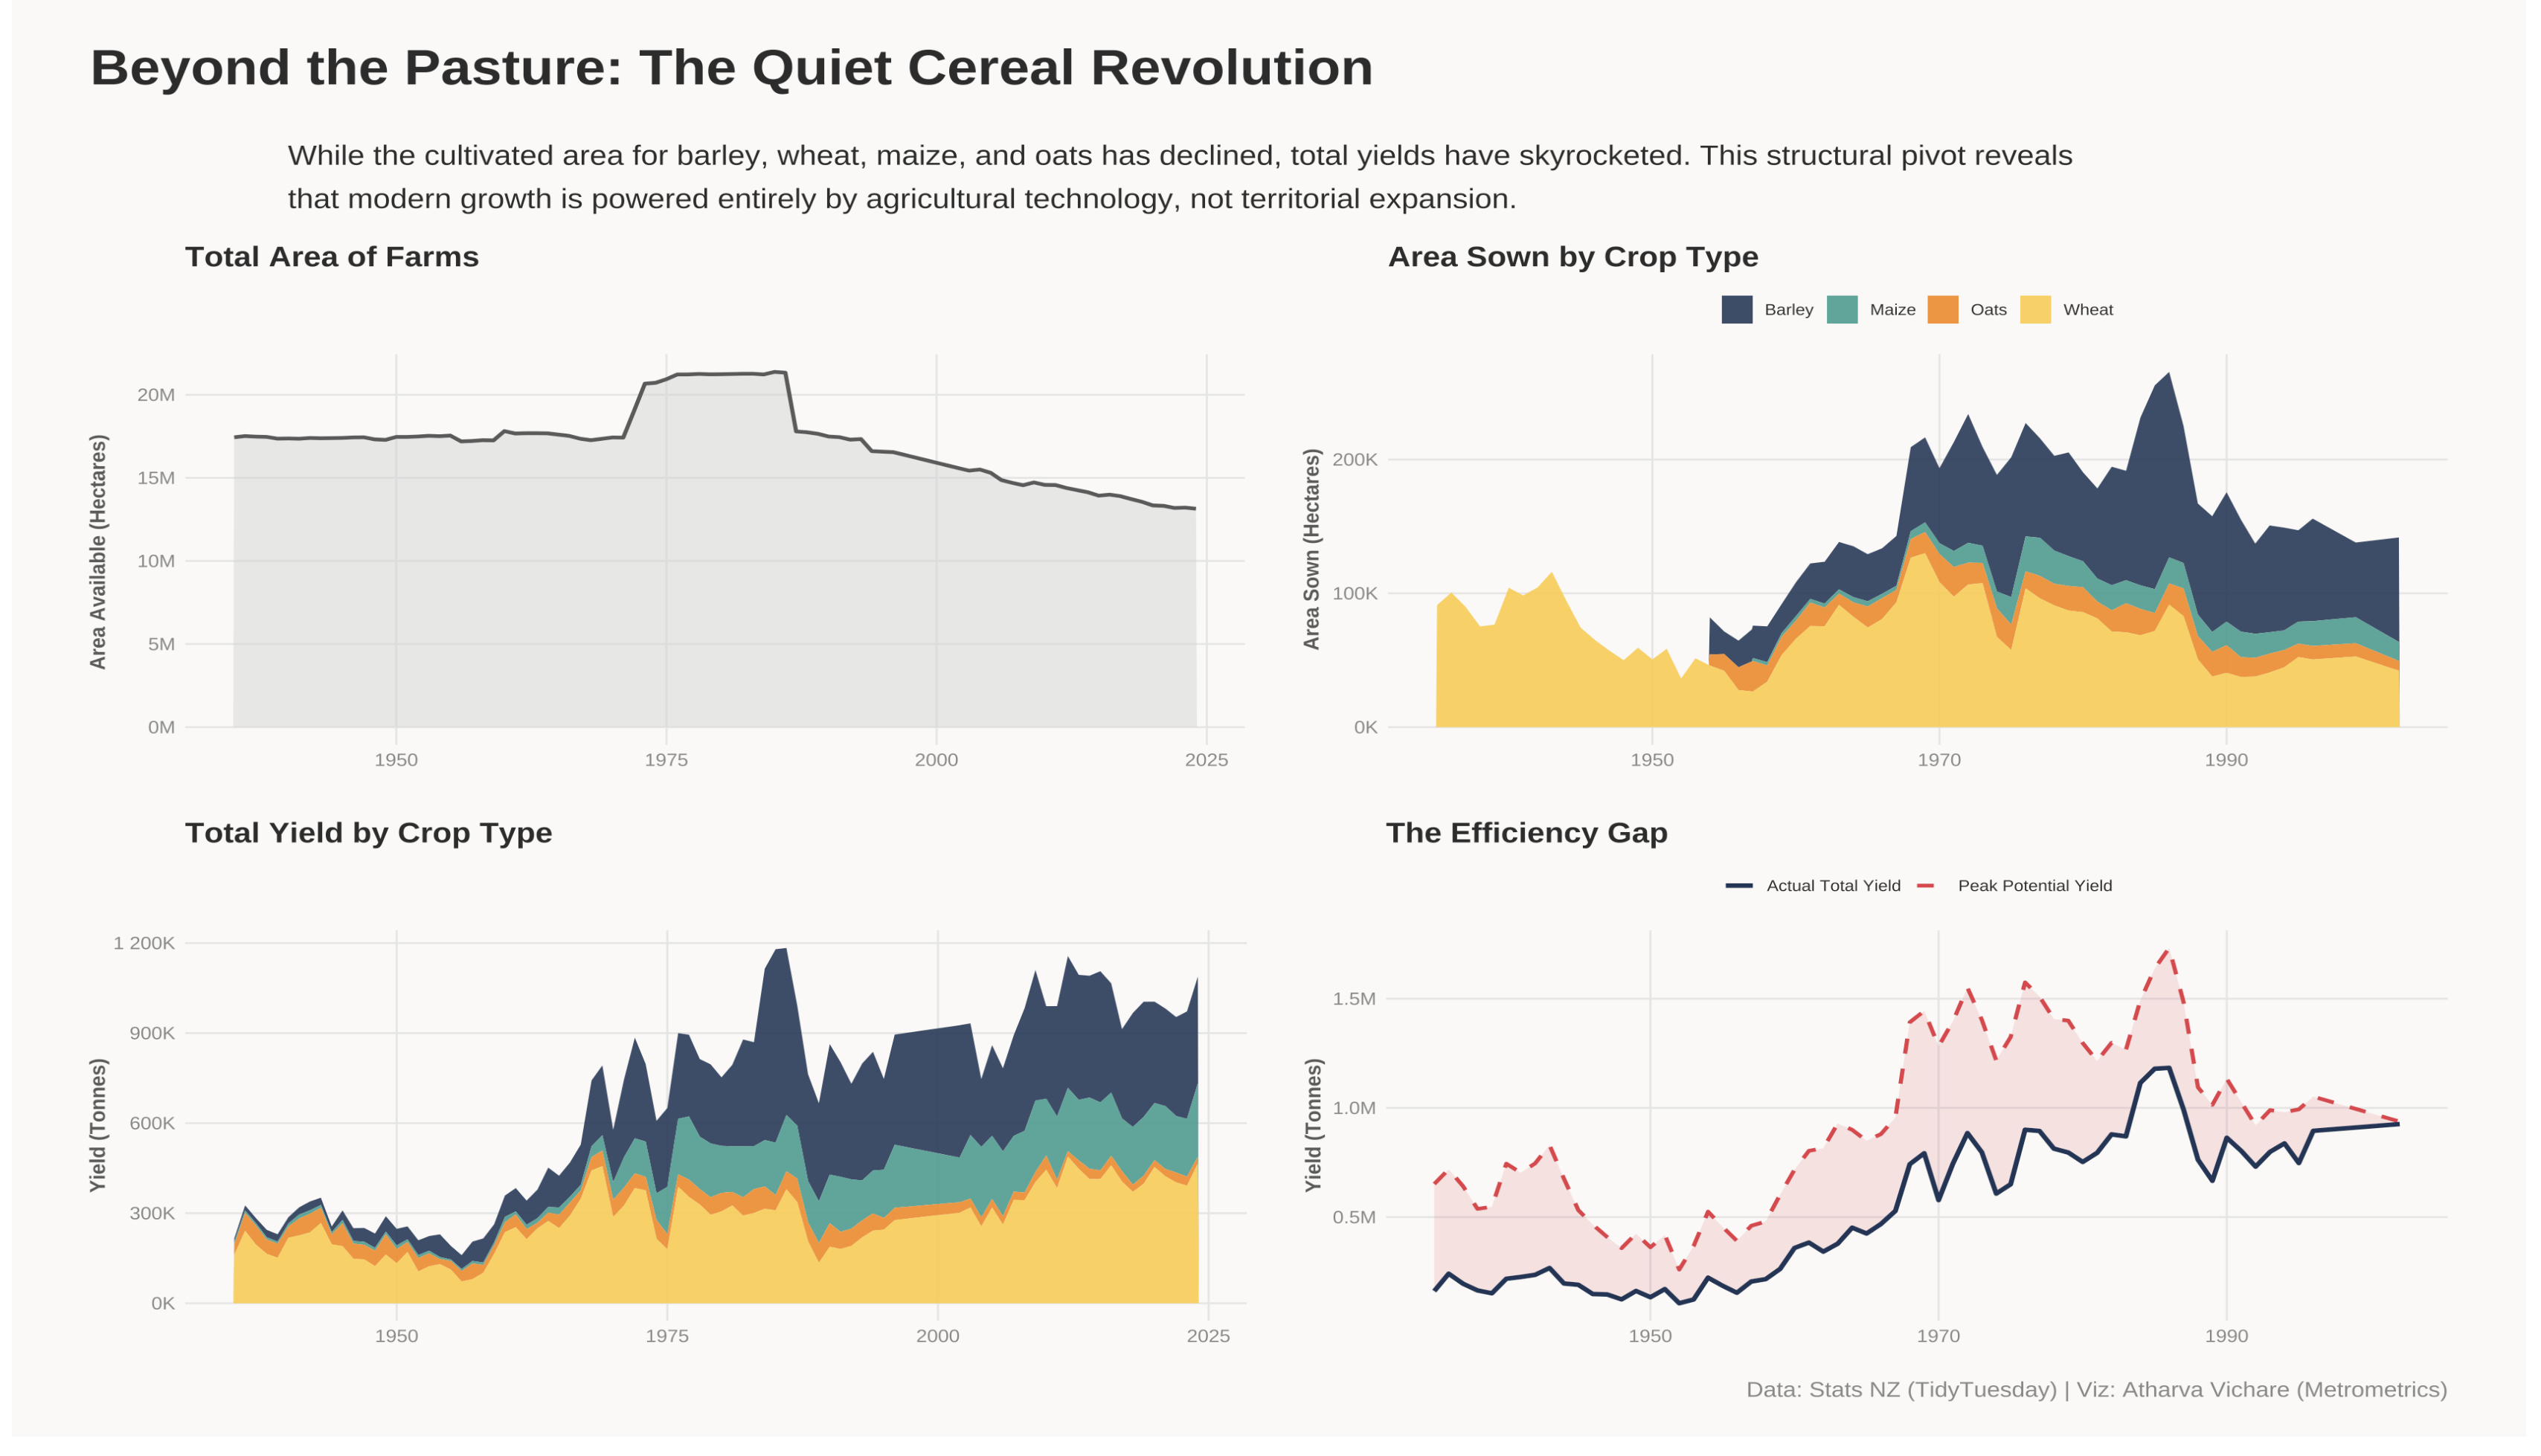

The script that drew this image:
library(tidyverse)
library(janitor)
library(showtext)

font_add_google("Outfit", "outfit")
font_add_google("Merriweather", "merriweather")
showtext_auto()



dataset <- readr::read_csv("https://figure.nz/table/TSQ8lkuKnyzfERF3/download") %>%
  janitor::clean_names() %>%
  dplyr::select(-value_unit, -null_reason, -metadata_1)

write_csv(dataset, "NZ.csv")

theme_metrometrics <- function() {
  theme_minimal(base_family = "outfit") +
    theme(
      plot.background = element_rect(fill = "#FAF9F6", color = NA),
      panel.background = element_rect(fill = "#FAF9F6", color = NA),
      text = element_text(color = "#2C2C2C"),
      plot.title = element_text(family = "merriweather", face = "bold", size = 16, margin = margin(b = 5)),
      plot.subtitle = element_text(size = 11, color = "#5A5A5A", margin = margin(b = 15)),
      axis.text = element_text(color = "#888888", size = 10),
      axis.title = element_text(color = "#5A5A5A", size = 11, face = "bold"),
      panel.grid.major = element_line(color = "#E5E5E5", linewidth = 0.5),
      panel.grid.minor = element_blank(),
      legend.position = "top",
      legend.title = element_blank(),
      legend.background = element_blank(),
      legend.key = element_blank(),
      plot.margin = margin(15, 15, 15, 15)
    )
}

cereal_palette <- c("Wheat" = "#FFCA3A", "Barley" = "#1D3557", "Oats" = "#FB8500", "Maize" = "#2A9D8F")

# Data wrangling 
df <- read_csv("NZ.csv", show_col_types = FALSE)

df_area <- df %>% filter(measure == "Total Area of Farms")

cereals <- c("Wheat", "Barley", "Oats", "Maize")

df_cereals <- df %>%
  filter(str_detect(measure, paste(cereals, collapse = "|"))) %>%
  mutate(
    Crop = str_extract(measure, "^[A-Za-z]+"),
    Type = case_when(
      str_detect(measure, "area sown") ~ "Area",
      str_detect(measure, "yield") ~ "Yield",
      TRUE ~ "Other"
    )
  ) %>%
  filter(Type %in% c("Area", "Yield")) %>%
  select(year_ended_june, Crop, Type, value)

df_gap <- df_cereals %>%
  pivot_wider(names_from = Type, values_from = value) %>%
  drop_na(Area, Yield) %>%
  filter(Area > 0) %>%
  mutate(yield_per_ha = Yield / Area)

max_yields <- df_gap %>%
  group_by(Crop) %>%
  summarize(max_yield_per_ha = max(yield_per_ha, na.rm = TRUE), .groups = 'drop')

df_gap_analysis <- df_gap %>%
  left_join(max_yields, by = "Crop") %>%
  mutate(potential_yield = Area * max_yield_per_ha) %>%
  group_by(year_ended_june) %>%
  summarize(
    actual_yield = sum(Yield, na.rm = TRUE),
    potential_yield = sum(potential_yield, na.rm = TRUE),
    .groups = 'drop'
  )


# Summary Block 
text <- str_wrap(
  "While the cultivated area for barley, wheat, maize, and oats has declined, total yields have skyrocketed. This structural pivot reveals that modern growth is powered entirely by agricultural technology, not territorial expansion.", 
  width = 135
)

p_text <- ggplot() +
  annotate("text", x = 0, y = 1, label = text, 
           hjust = 0, vjust = 1, family = "outfit", size = 5.5, color = "#2C2C2C", lineheight = 1.3) +
  theme_void() +
  theme(
    plot.background = element_rect(fill = "#FAF9F6", color = NA),
    panel.background = element_rect(fill = "#FAF9F6", color = NA),
    plot.margin = margin(10, 20, 0, 20)
  ) +
  coord_cartesian(ylim = c(0, 1), xlim = c(0, 1))

# Macro Area 
p1 <- ggplot(df_area, aes(x = year_ended_june, y = value / 1e6)) +
  geom_area(fill = "#D3D3D3", alpha = 0.5) +
  geom_line(color = "#5A5A5A", linewidth = 1) +
  scale_y_continuous(labels = label_number(suffix = "M")) +
  labs(title = "Total Area of Farms", y = "Area Available (Hectares) ", x = NULL) +
  theme_metrometrics()

#  Sown Area 
p2 <- df_cereals %>% filter(Type == "Area") %>%
  ggplot(aes(x = year_ended_june, y = value / 1000, fill = Crop)) +
  geom_area(alpha = 0.9) +
  scale_fill_manual(values = cereal_palette) +
  scale_y_continuous(labels = label_number(suffix = "K")) +
  labs(title = "Area Sown by Crop Type", y = "Area Sown (Hectares)", x = NULL) +
  theme_metrometrics()

# Total Yield 
p3 <- df_cereals %>% filter(Type == "Yield") %>%
  ggplot(aes(x = year_ended_june, y = value / 1000, fill = Crop)) +
  geom_area(alpha = 0.9) +
  scale_fill_manual(values = cereal_palette) +
  scale_y_continuous(labels = label_number(suffix = "K")) +
  labs(title = "Total Yield by Crop Type", y = "Yield (Tonnes)", x = NULL) +
  theme_metrometrics() + theme(legend.position = "none")

# The Yield Gap 
p4 <- ggplot(df_gap_analysis, aes(x = year_ended_june)) +
  geom_ribbon(aes(ymin = actual_yield / 1e6, ymax = potential_yield / 1e6), fill = "#E63946", alpha = 0.15) +
  geom_line(aes(y = potential_yield / 1e6, color = "Peak Potential Yield"), linetype = "dashed", linewidth = 1) +
  geom_line(aes(y = actual_yield / 1e6, color = "Actual Total Yield"), linewidth = 1.2) +
  scale_color_manual(values = c("Peak Potential Yield" = "#E63946", "Actual Total Yield" = "#1D3557")) +
  scale_y_continuous(labels = label_number(suffix = "M")) +
  labs(title = "The Efficiency Gap", y = "Yield (Tonnes)", x = NULL) +
  theme_metrometrics() + theme(legend.title = element_blank())


dashboard <- p_text / (p1 + p2) / (p3 + p4) +
  plot_layout(heights = c(0.2, 1, 1)) + 
  plot_annotation(
    title = 'Beyond the Pasture: The Quiet Cereal Revolution',
    caption = 'Data: Stats NZ (TidyTuesday) | Viz: Atharva Vichare (Metrometrics)',
    theme = theme(
      plot.title = element_text(family = "merriweather", face = "bold", size = 28, color = "#2C2C2C", margin = margin(t = 10, b = 15)),
      plot.caption = element_text(family = "outfit", size = 12, color = "#888888"),
      plot.background = element_rect(fill = "#FAF9F6", color = NA),
      plot.margin = margin(20, 20, 20, 20)
    )
  )

print(dashboard)
